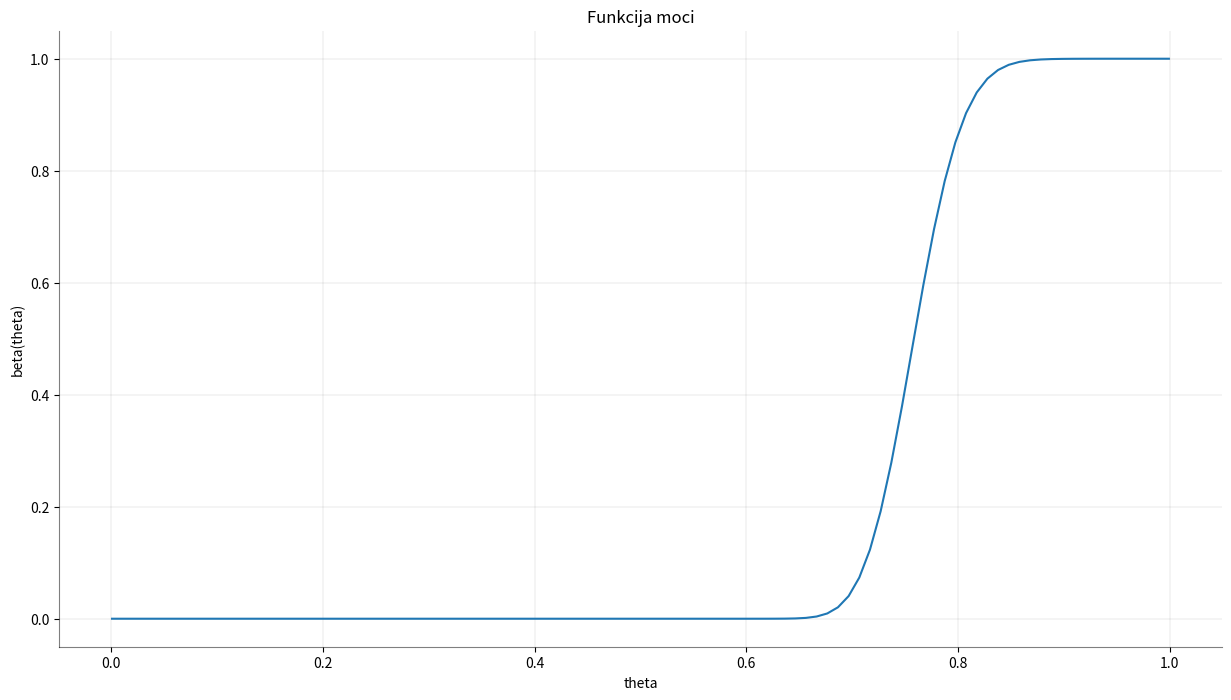

Reproduce this figure in Python.
from math import log, sqrt
import matplotlib.pyplot as plt
import numpy as np
from scipy.stats import norm

n = 100
theta0 = 0.7
alpha = 0.05

mu = lambda theta: -theta / ((1 - theta) * log(1 - theta))
sigma = lambda theta: sqrt(
    -theta / ((1 - theta)**2 * log(1 - theta)) - mu(theta)**2
)
trans = lambda c, theta: (c / n - mu(theta)) / (sigma(theta) / sqrt(n))

C = 1
while True:
    val1 = norm.cdf(trans(C, theta0))
    val2 = norm.cdf(trans(C-1, theta0))
    gamma = (alpha + val1 - 1) / (val1 - val2)
    if 0 <= gamma < 1:
        print(C, gamma)
        break
    C += 1

print(f'C={C}')
print(f'gamma={gamma}')

b = []
t = np.linspace(0.001, 0.999, 100)
for theta in t:
    val1 = norm.cdf(trans(C, theta))
    val2 = norm.cdf(trans(C-1, theta))
    b.append(1 - val1 + gamma * (val1 - val2))

title, xlab, ylab = 'Funkcija moci', 'theta', 'beta(theta)'
fig, ax = plt.subplots(1, 1, figsize=(15, 8))
ax.set_title(title)
ax.set_xlabel(xlab)
ax.set_ylabel(ylab)
ax.spines['top'].set_visible(False)
ax.spines['right'].set_visible(False)
ax.spines['left'].set_alpha(0.5)
ax.spines['bottom'].set_alpha(0.5)
ax.grid(color='grey', linestyle='-', linewidth=0.25, alpha=0.5)
    
ax.plot(t, b)
plt.show()
